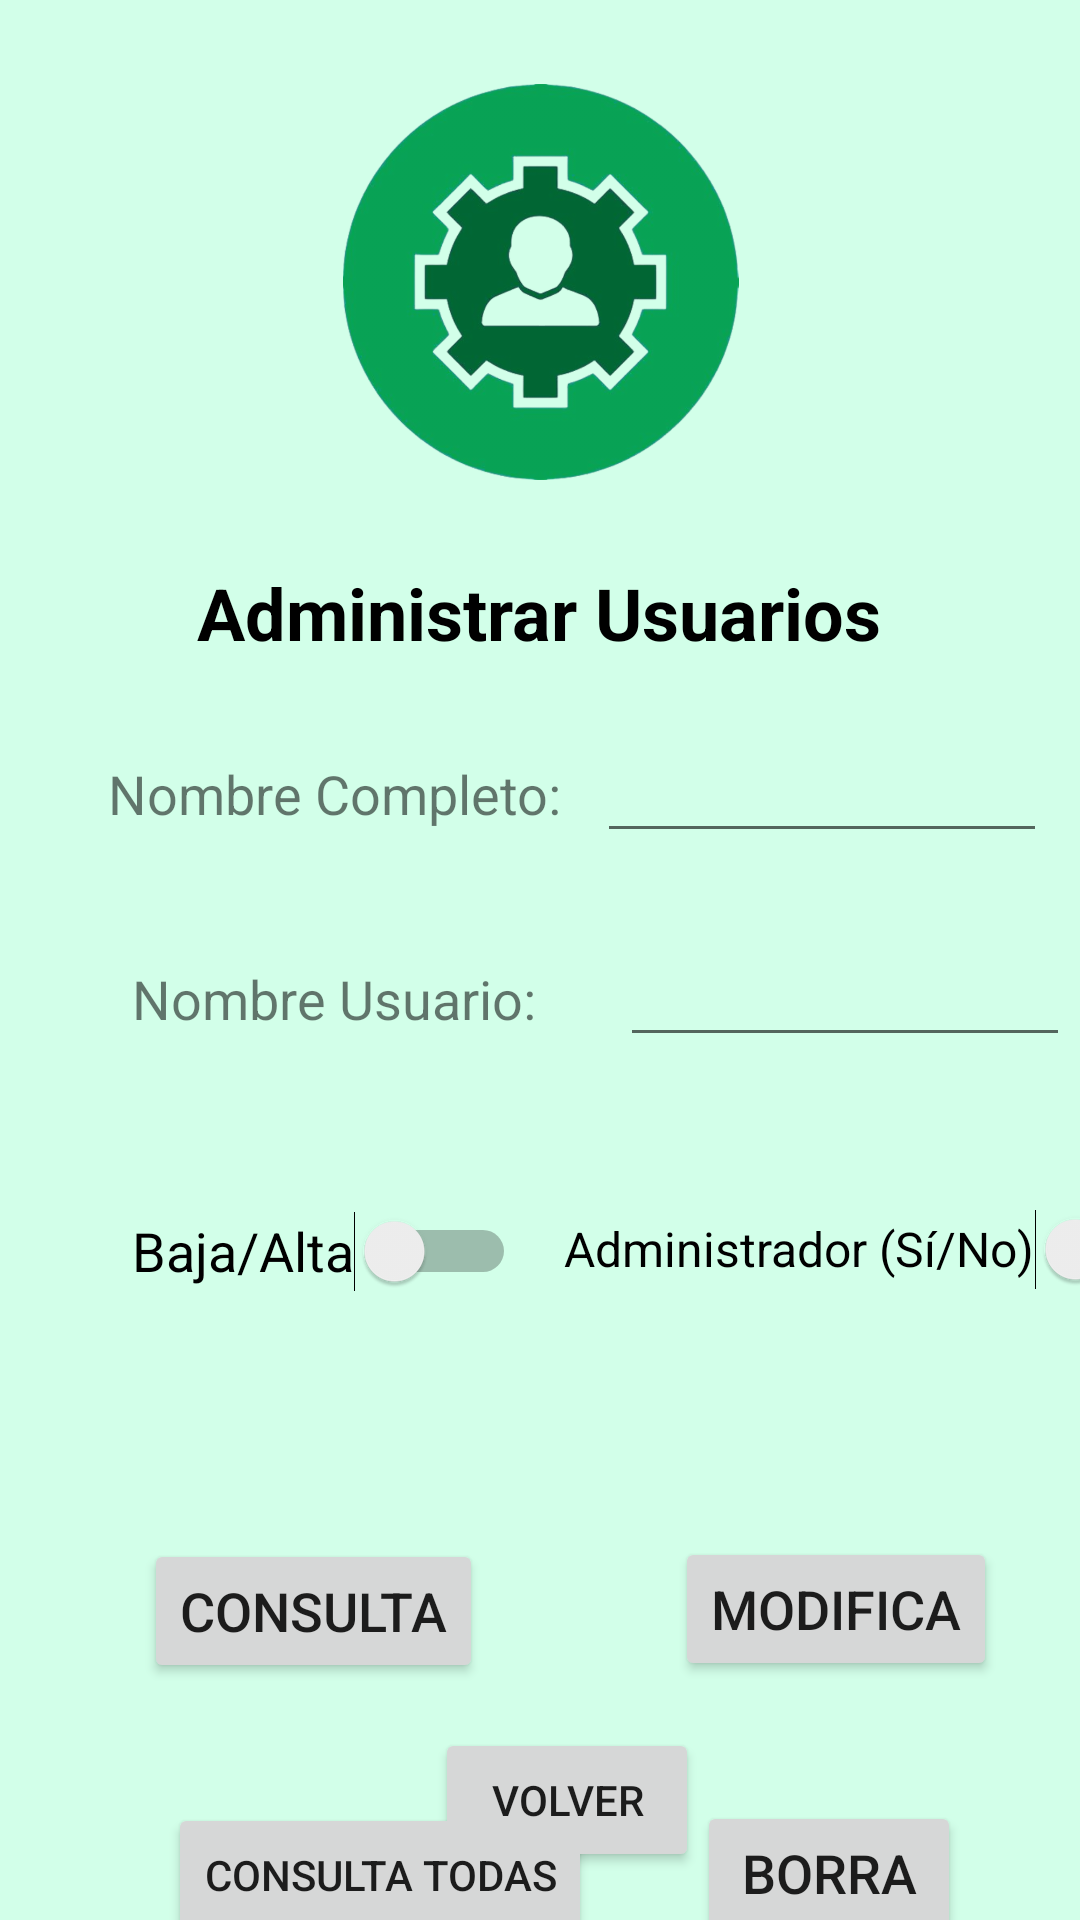

Produce the Android XML layout that renders to this screen, including the resource entries it uses.
<!-- AndroidManifest.xml: application theme Theme.PetPetPet -->
<!-- res/layout/pestana_administrar_usuarios.xml -->
<?xml version="1.0" encoding="utf-8"?>
<androidx.constraintlayout.widget.ConstraintLayout xmlns:android="http://schemas.android.com/apk/res/android"
    xmlns:app="http://schemas.android.com/apk/res-auto"
    xmlns:tools="http://schemas.android.com/tools"
    android:layout_width="match_parent"
    android:layout_height="match_parent"
    android:background="@color/colorVerderFondo"
    tools:context=".AdiminUsuarios">

    <ImageView
        android:id="@+id/imageView3"
        android:layout_width="135dp"
        android:layout_height="132dp"
        android:layout_marginTop="28dp"
        app:layout_constraintEnd_toEndOf="parent"
        app:layout_constraintStart_toStartOf="parent"
        app:layout_constraintTop_toTopOf="parent"
        app:srcCompat="@drawable/iconoadminstrarusuairos" />

    <TextView
        android:id="@+id/textView3"
        android:layout_width="wrap_content"
        android:layout_height="wrap_content"
        android:layout_marginStart="36dp"
        android:layout_marginTop="32dp"
        android:text="@string/nombreCompleto"
        android:textSize="18sp"
        app:layout_constraintStart_toStartOf="parent"
        app:layout_constraintTop_toBottomOf="@+id/textView9" />

    <EditText
        android:id="@+id/cuadroUsuarioUsur"
        android:layout_width="150sp"
        android:layout_height="40sp"
        android:layout_marginStart="28dp"
        android:layout_marginTop="28dp"
        android:ems="10"
        android:inputType="text"
        android:text="@string/vacio"
        android:textColor="@color/black"
        android:textSize="17sp"
        app:layout_constraintStart_toEndOf="@+id/textView5"
        app:layout_constraintTop_toBottomOf="@+id/cuadroNombreCompleto"
        tools:ignore="TouchTargetSizeCheck,SpeakableTextPresentCheck" />

    <EditText
        android:id="@+id/cuadroNombreCompleto"
        android:layout_width="150sp"
        android:layout_height="40sp"
        android:layout_marginStart="12dp"
        android:layout_marginTop="24dp"
        android:ems="10"
        android:inputType="text"
        android:text="@string/vacio"
        android:textColor="@color/black"
        android:textSize="17sp"
        app:layout_constraintStart_toEndOf="@+id/textView3"
        app:layout_constraintTop_toBottomOf="@+id/textView9"
        tools:ignore="TouchTargetSizeCheck,SpeakableTextPresentCheck" />

    <TextView
        android:id="@+id/textView5"
        android:layout_width="wrap_content"
        android:layout_height="wrap_content"
        android:layout_marginStart="44dp"
        android:layout_marginTop="44dp"
        android:text="@string/nombreUsuario"
        android:textSize="18sp"
        app:layout_constraintStart_toStartOf="parent"
        app:layout_constraintTop_toBottomOf="@+id/textView3" />

    <Switch
        android:id="@+id/switchAltaBaja"
        android:layout_width="wrap_content"
        android:layout_height="wrap_content"
        android:layout_marginStart="44dp"
        android:layout_marginTop="48dp"
        android:minHeight="48dp"
        android:text="@string/alta_baja"
        android:textSize="18sp"
        app:layout_constraintStart_toStartOf="parent"
        app:layout_constraintTop_toBottomOf="@+id/textView5"
        tools:ignore="UseSwitchCompatOrMaterialXml" />

    <Switch
        android:id="@+id/switch4"
        android:layout_width="wrap_content"
        android:layout_height="wrap_content"
        android:layout_marginStart="16dp"
        android:layout_marginTop="40dp"
        android:minHeight="48dp"
        android:text="@string/admin"
        android:textSize="16sp"
        app:layout_constraintStart_toEndOf="@+id/switchAltaBaja"
        app:layout_constraintTop_toBottomOf="@+id/cuadroUsuarioUsur"
        tools:ignore="UseSwitchCompatOrMaterialXml" />

    <Button
        android:id="@+id/botonConsultarUsuario"
        android:layout_width="wrap_content"
        android:layout_height="wrap_content"
        android:layout_marginStart="48dp"
        android:layout_marginTop="72dp"
        android:text="@string/BotonConsulta"
        android:textSize="18sp"
        app:layout_constraintStart_toStartOf="parent"
        app:layout_constraintTop_toBottomOf="@+id/switchAltaBaja" />

    <Button
        android:id="@+id/botonModificarUsuario"
        android:layout_width="wrap_content"
        android:layout_height="wrap_content"
        android:layout_marginStart="64dp"
        android:layout_marginTop="72dp"
        android:text="@string/BotonModifica"
        android:textSize="18sp"
        app:layout_constraintStart_toEndOf="@+id/botonConsultarUsuario"
        app:layout_constraintTop_toBottomOf="@+id/switch4" />

    <Button
        android:id="@+id/botonBorrarUsuarios"
        android:layout_width="wrap_content"
        android:layout_height="wrap_content"
        android:layout_marginTop="40dp"
        android:layout_marginEnd="12dp"
        android:text="@string/BotonBorrar"
        android:textSize="18sp"
        app:layout_constraintEnd_toEndOf="@+id/botonModificarUsuario"
        app:layout_constraintTop_toBottomOf="@+id/botonModificarUsuario" />

    <TextView
        android:id="@+id/textView9"
        android:layout_width="wrap_content"
        android:layout_height="wrap_content"
        android:layout_marginTop="28dp"
        android:text="@string/TituloAdministrarUsuarios"
        android:textColor="@color/black"
        android:textSize="24sp"
        android:textStyle="bold"
        app:layout_constraintEnd_toEndOf="parent"
        app:layout_constraintHorizontal_bias="0.498"
        app:layout_constraintStart_toStartOf="parent"
        app:layout_constraintTop_toBottomOf="@+id/imageView3" />

    <Button
        android:id="@+id/botonConsultarTodosUsuarios"
        android:layout_width="wrap_content"
        android:layout_height="wrap_content"
        android:layout_marginStart="8dp"
        android:layout_marginTop="40dp"
        android:text="@string/BotonConsultaTodas"
        app:layout_constraintStart_toStartOf="@+id/botonConsultarUsuario"
        app:layout_constraintTop_toBottomOf="@+id/botonConsultarUsuario" />

    <Button
        android:id="@+id/botonVolverUsuarios"
        android:layout_width="wrap_content"
        android:layout_height="wrap_content"
        android:layout_marginBottom="16dp"
        android:text="@string/BotonVolver"
        app:layout_constraintBottom_toBottomOf="parent"
        app:layout_constraintEnd_toEndOf="@+id/botonBorrarUsuarios"
        app:layout_constraintHorizontal_bias="0.504"
        app:layout_constraintStart_toStartOf="@+id/botonConsultarTodosUsuarios" />

</androidx.constraintlayout.widget.ConstraintLayout>
<!-- resources referenced by this layout -->
<resources>
  <color name="black">#FF000000</color>
  <color name="colorVerderFondo">#FFd2ffe9</color>
  <!-- drawable iconoadminstrarusuairos: png bitmap (drawable-hdpi, 86251 bytes) -->
  <string name="BotonBorrar">Borra</string>
  <string name="BotonConsulta">Consulta</string>
  <string name="BotonConsultaTodas">Consulta Todas</string>
  <string name="BotonModifica">Modifica</string>
  <string name="BotonVolver">VOLVER</string>
  <string name="TituloAdministrarUsuarios">Administrar Usuarios</string>
  <string name="admin">Administrador (Sí/No)</string>
  <string name="alta_baja">Baja/Alta</string>
  <string name="nombreCompleto">Nombre Completo: </string>
  <string name="nombreUsuario">Nombre Usuario: </string>
  <string name="vacio" />
  <style name="Theme.PetPetPet" parent="Theme.MaterialComponents.DayNight.DarkActionBar">
          
          <item name="colorPrimary">@color/darkGreen</item>
          <item name="colorPrimaryVariant">@color/black</item>
          <item name="colorOnPrimary">@color/white</item>
          
          <item name="colorSecondary">@color/teal_200</item>
          <item name="colorSecondaryVariant">@color/teal_700</item>
          <item name="colorOnSecondary">@color/black</item>
          
          <item name="android:statusBarColor">@color/black</item>
          
      </style>
  <color name="darkGreen">#FF006633</color>
  <color name="white">#FFFFFFFF</color>
  <color name="teal_200">#FF03DAC5</color>
  <color name="teal_700">#FF018786</color>
</resources>
